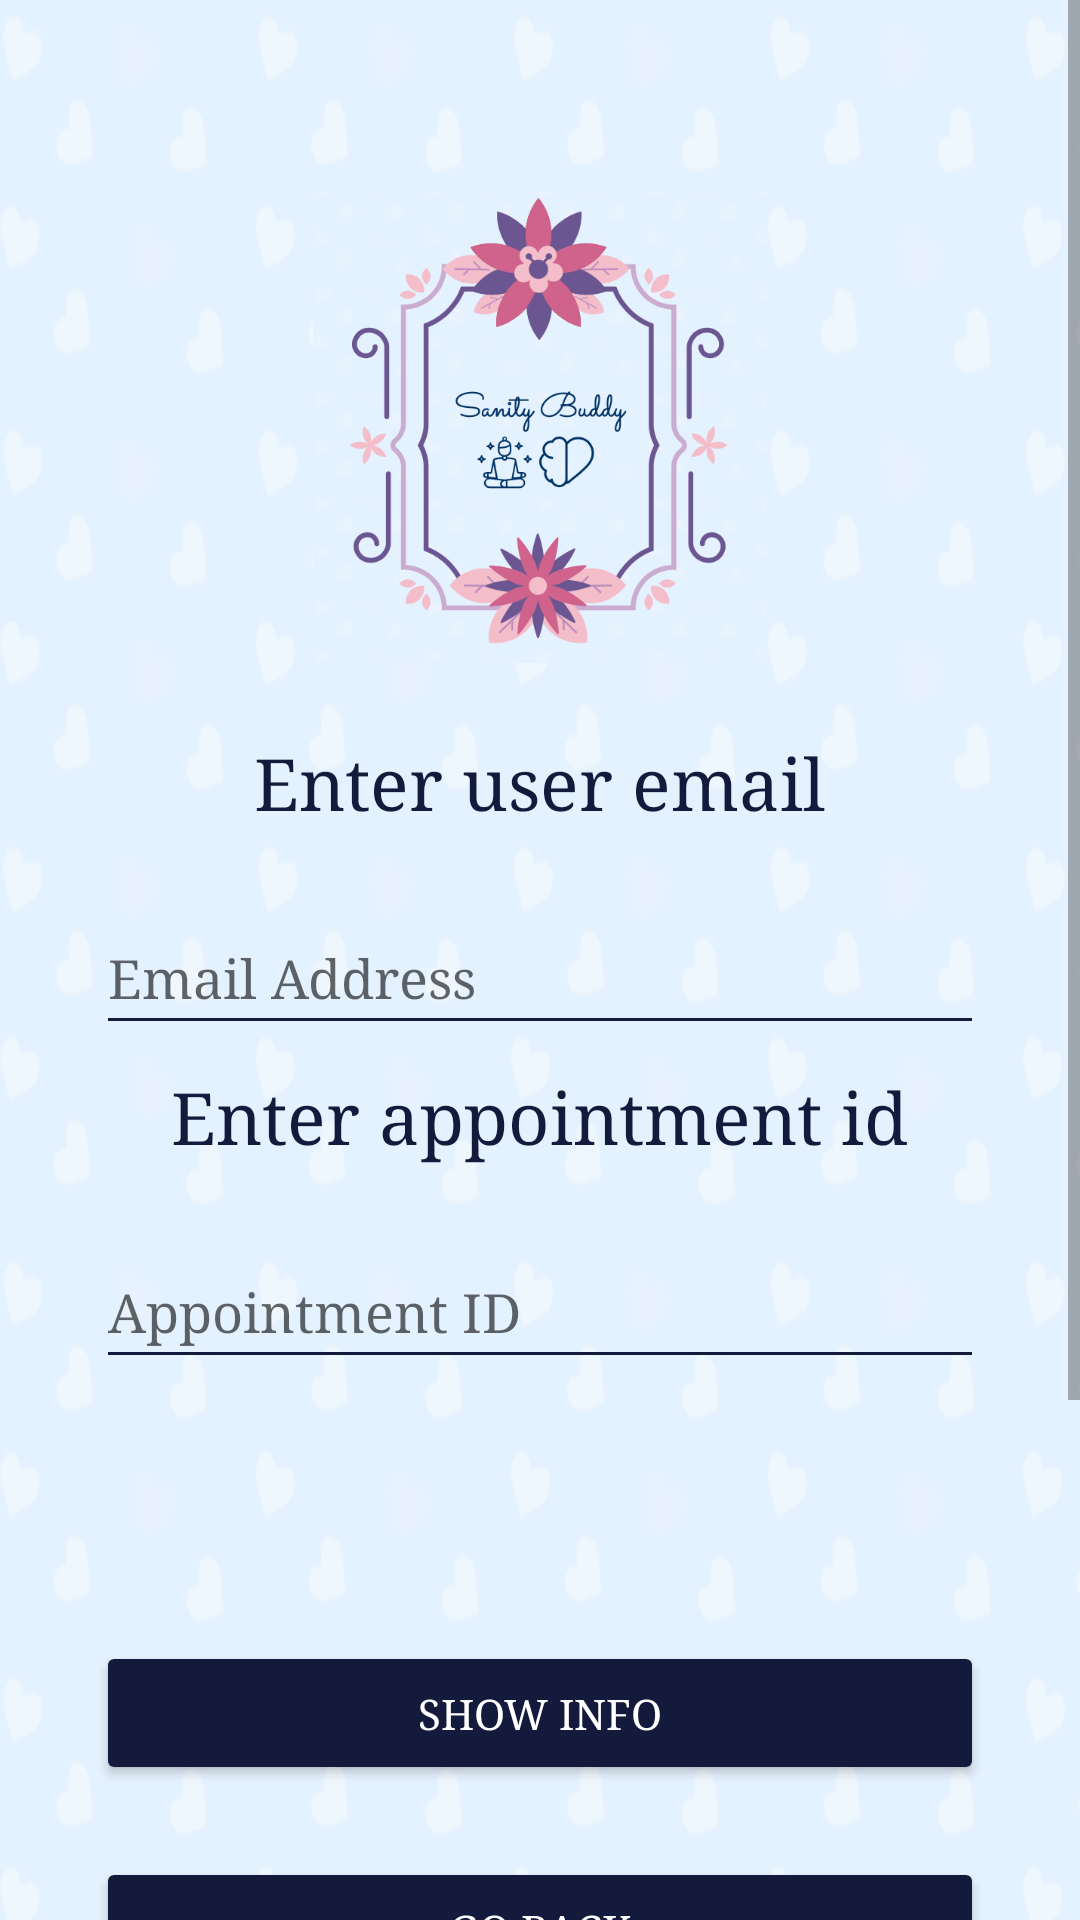

Reconstruct the res/layout file that produces this screen, plus the resources it refers to.
<!-- AndroidManifest.xml: application theme Theme.PAzIG -->
<!-- res/layout/activity_doctor.xml -->
<?xml version="1.0" encoding="utf-8"?>
<ScrollView
    xmlns:android="http://schemas.android.com/apk/res/android"
    android:layout_width="fill_parent"
    android:layout_height="fill_parent">
    <LinearLayout xmlns:android="http://schemas.android.com/apk/res/android"
        xmlns:tools="http://schemas.android.com/tools"
        android:layout_width="match_parent"
        android:layout_height="wrap_content"
        android:gravity="center|center_horizontal|fill_vertical"
        android:background="@drawable/tlo"
        android:orientation="vertical">

        <ImageView
            android:id="@+id/img1"
            android:layout_marginTop="64dp"
            android:layout_width="156dp"
            android:layout_height="157dp"
            android:layout_marginBottom="16dp"
            tools:ignore="ImageContrastCheck"
            android:src="@drawable/l"
            android:contentDescription="@string/logo" />

        <TextView
            android:id="@+id/app_enteruser"
            android:layout_width="wrap_content"
            android:layout_height="match_parent"
            android:layout_marginStart="32dp"
            android:layout_marginTop="8dp"
            android:layout_marginEnd="32dp"
            android:layout_marginBottom="16dp"
            android:fontFamily="serif"
            android:text="@string/appointmentuser"
            android:textAlignment="center"
            android:textColor="#141A3C"
            android:textSize="24sp" />

        <EditText
            android:id="@+id/app_user"
            android:layout_width="match_parent"
            android:layout_height="wrap_content"
            android:layout_marginStart="32dp"
            android:layout_marginTop="8dp"
            android:layout_marginEnd="32dp"
            android:layout_marginBottom="0dp"
            android:autofillHints="Name"
            android:backgroundTint="#141A3C"
            android:ems="10"
            android:fontFamily="serif"
            android:hint="@string/mail"
            android:inputType="text"
            android:minHeight="48dp"
            android:textColor="#141A3C" />

        <TextView
            android:id="@+id/appdocid"
            android:layout_width="wrap_content"
            android:layout_height="match_parent"
            android:layout_marginStart="32dp"
            android:layout_marginTop="8dp"
            android:layout_marginEnd="32dp"
            android:layout_marginBottom="16dp"
            android:fontFamily="serif"
            android:text="@string/appointmentid"
            android:textAlignment="center"
            android:textColor="#141A3C"
            android:textSize="24sp" />

        <EditText
            android:id="@+id/appenterdocid"
            android:layout_width="match_parent"
            android:layout_height="wrap_content"
            android:layout_marginStart="32dp"
            android:layout_marginTop="8dp"
            android:layout_marginEnd="32dp"
            android:layout_marginBottom="0dp"
            android:autofillHints="Name"
            android:backgroundTint="#141A3C"
            android:ems="10"
            android:fontFamily="serif"
            android:hint="@string/appid"
            android:inputType="text"
            android:minHeight="48dp"
            android:textColor="#141A3C" />


        <TextView
            android:id="@+id/calendarshowpat"
            android:layout_width="wrap_content"
            android:layout_height="match_parent"
            android:layout_marginStart="32dp"
            android:layout_marginTop="8dp"
            android:layout_marginEnd="32dp"
            android:layout_marginBottom="16dp"
            android:fontFamily="serif"
            android:text=""
            android:textAlignment="textStart"
            android:textColor="#141A3C"
            android:textSize="24sp" />



        <Button
            android:id="@+id/showinfodoc"
            android:layout_width="match_parent"
            android:layout_height="wrap_content"
            android:layout_marginStart="32dp"
            android:layout_marginTop="32dp"
            android:layout_marginEnd="32dp"
            android:layout_marginBottom="16dp"
            android:backgroundTint="#141A3C"
            android:padding="5dp"
            android:text="@string/showinfo"
            android:textAlignment="center"
            android:fontFamily="serif"
            android:textColor="@color/white" />

        <Button
            android:id="@+id/backDoc"
            android:layout_width="match_parent"
            android:layout_height="wrap_content"
            android:layout_marginStart="32dp"
            android:layout_marginTop="8dp"
            android:layout_marginEnd="32dp"
            android:layout_marginBottom="16dp"
            android:backgroundTint="#141A3C"
            android:padding="5dp"
            android:text="@string/back"
            android:fontFamily="serif"
            android:textColor="@color/white"/>


    </LinearLayout>
</ScrollView>
<!-- resources referenced by this layout -->
<resources>
  <!-- drawable l: png bitmap (drawable, 111068 bytes) -->
  <!-- drawable tlo: png bitmap (drawable, 55824 bytes) -->
  <string name="appid">Appointment ID</string>
  <string name="appointmentid">Enter appointment id</string>
  <string name="appointmentuser">Enter user email</string>
  <string name="back">GO BACK</string>
      //appointments
  <string name="logo">logo</string>
      //sign_up
  <string name="mail">Email Address</string>
  <string name="showinfo">SHOW INFO</string>
      //doctor
  <style name="Theme.PAzIG" parent="Theme.MaterialComponents.DayNight.NoActionBar">
          
  
          <item name="colorPrimary">#1D2A75</item>
          <item name="colorPrimaryVariant">@color/purple_700</item>
          <item name="colorOnPrimary">@color/white</item>
          
          <item name="colorSecondary">@color/teal_200</item>
          <item name="colorSecondaryVariant">@color/teal_700</item>
          <item name="colorOnSecondary">@color/black</item>
          
          <item name="android:statusBarColor" tools:targetApi="l">?attr/colorPrimaryVariant</item>
          
      </style>
  <!-- not gathered from this repository: default colours our renderer supplied (Android Studio template values) -->
  <color name="purple_700">#FF3700B3</color>
  <color name="teal_200">#FF03DAC5</color>
  <color name="teal_700">#FF018786</color>
  <color name="black">#FF000000</color>
  <color name="white">#FFFFFFFF</color>
</resources>
